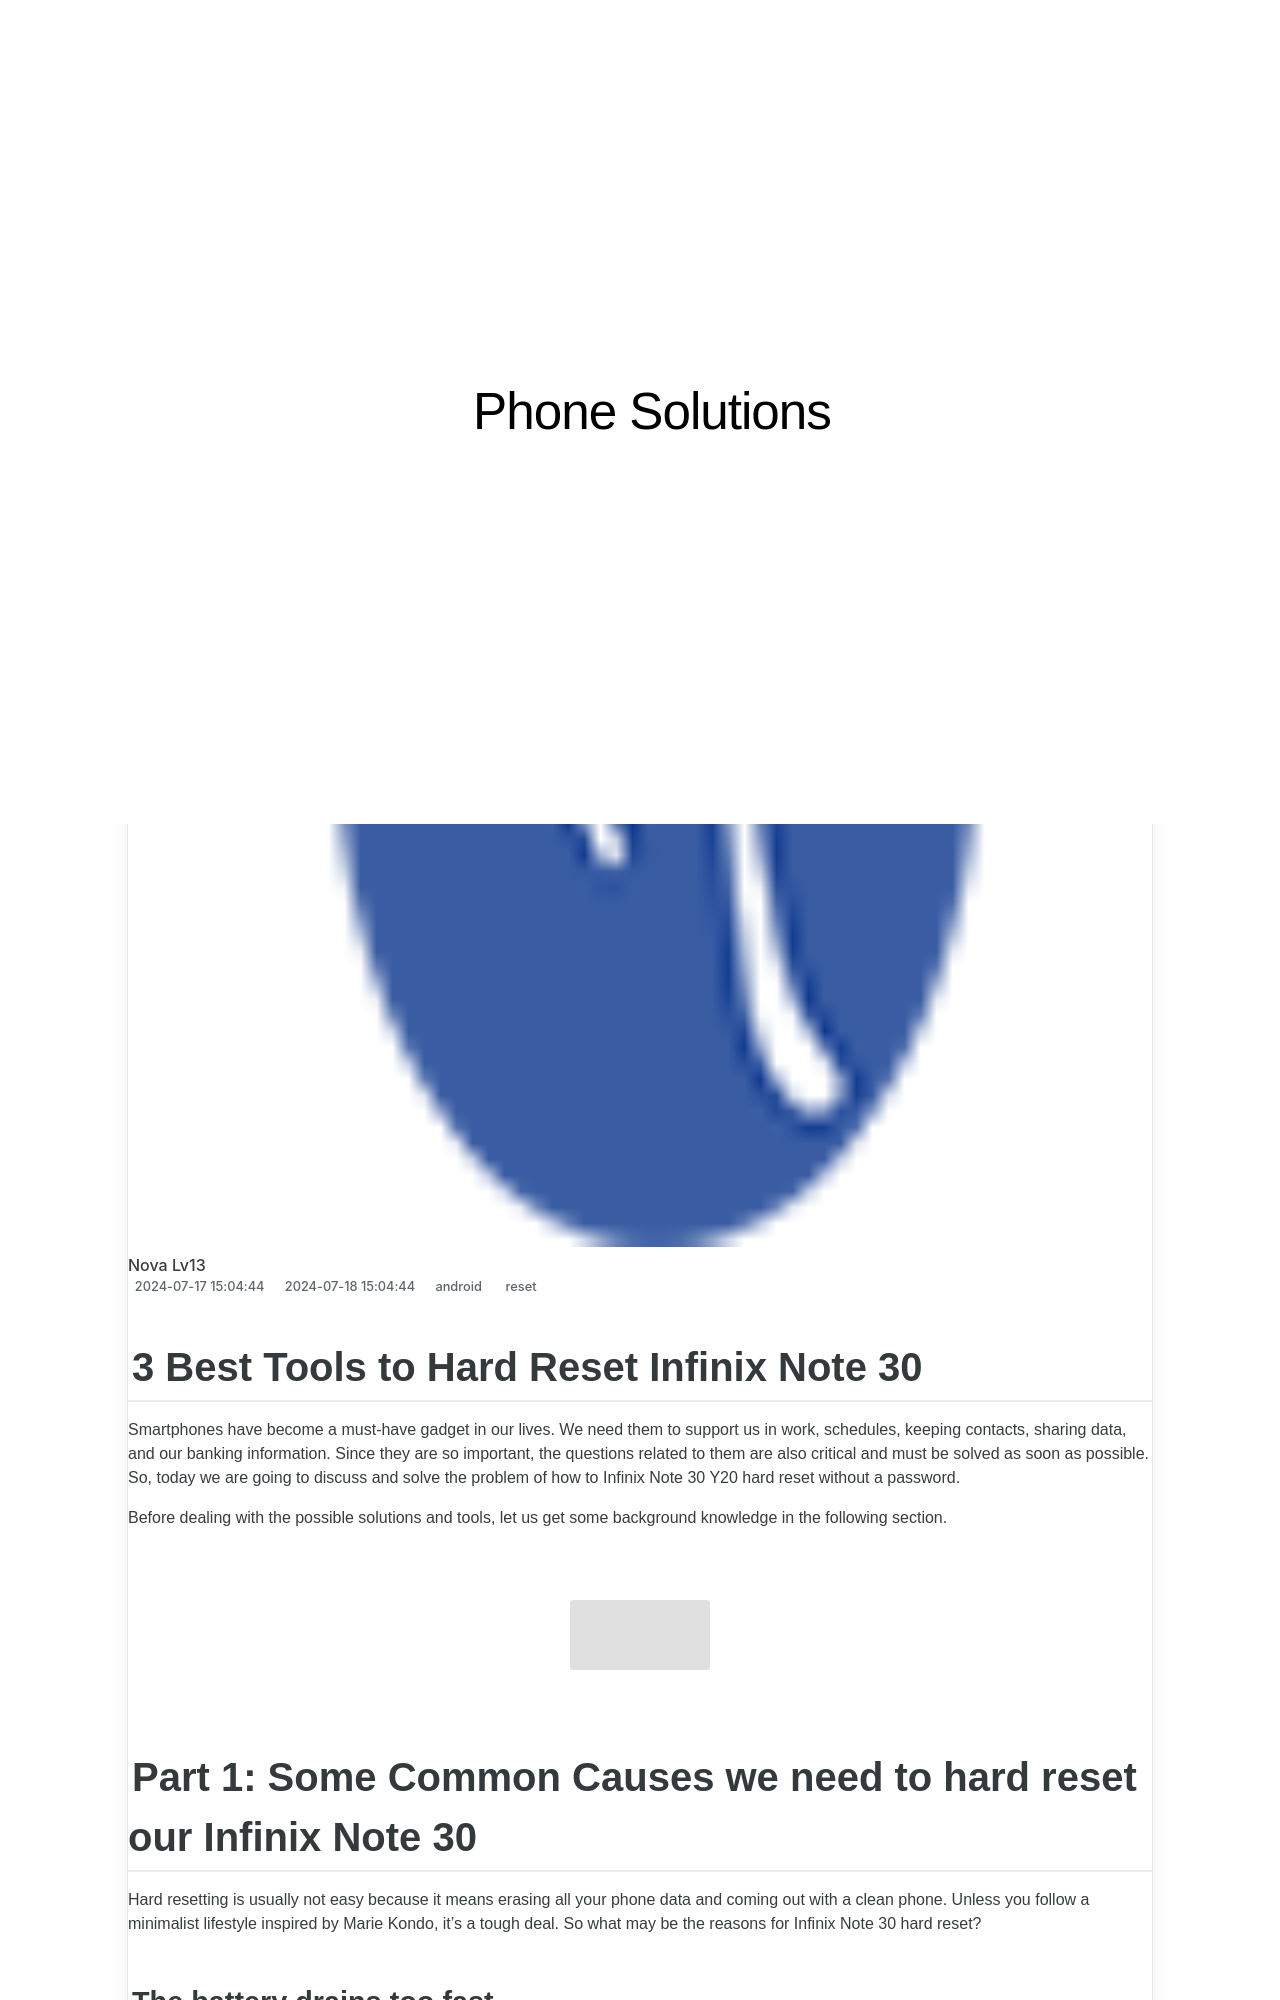

repository: techidaily/site-phone-solutions · page: 3-best-tools-to-hard-reset-infinix-note-30-drfone-by-drfone-reset-android-reset-android/index.html · generator: jekyll

---
title: 3 Best Tools to Hard Reset Infinix Note 30 | Dr.fone
date: 2024-07-17T15:04:44.963Z
updated: 2024-07-18T15:04:44.963Z
tags: 
  - reset
categories:
  - android
description: This article describes 3 Best Tools to Hard Reset Infinix Note 30
excerpt: This article describes 3 Best Tools to Hard Reset Infinix Note 30
keywords: Infinix Note 30 soft reset,soft reset,Infinix Note 30 factory reset,factory reset,Infinix Note 30 hard reset,hard reset
thumbnail: https://thmb.techidaily.com/667b327336657b37d917ada8179b0c23c67339c9f07504ad9ddbf600b0c76aae.jpg
---
